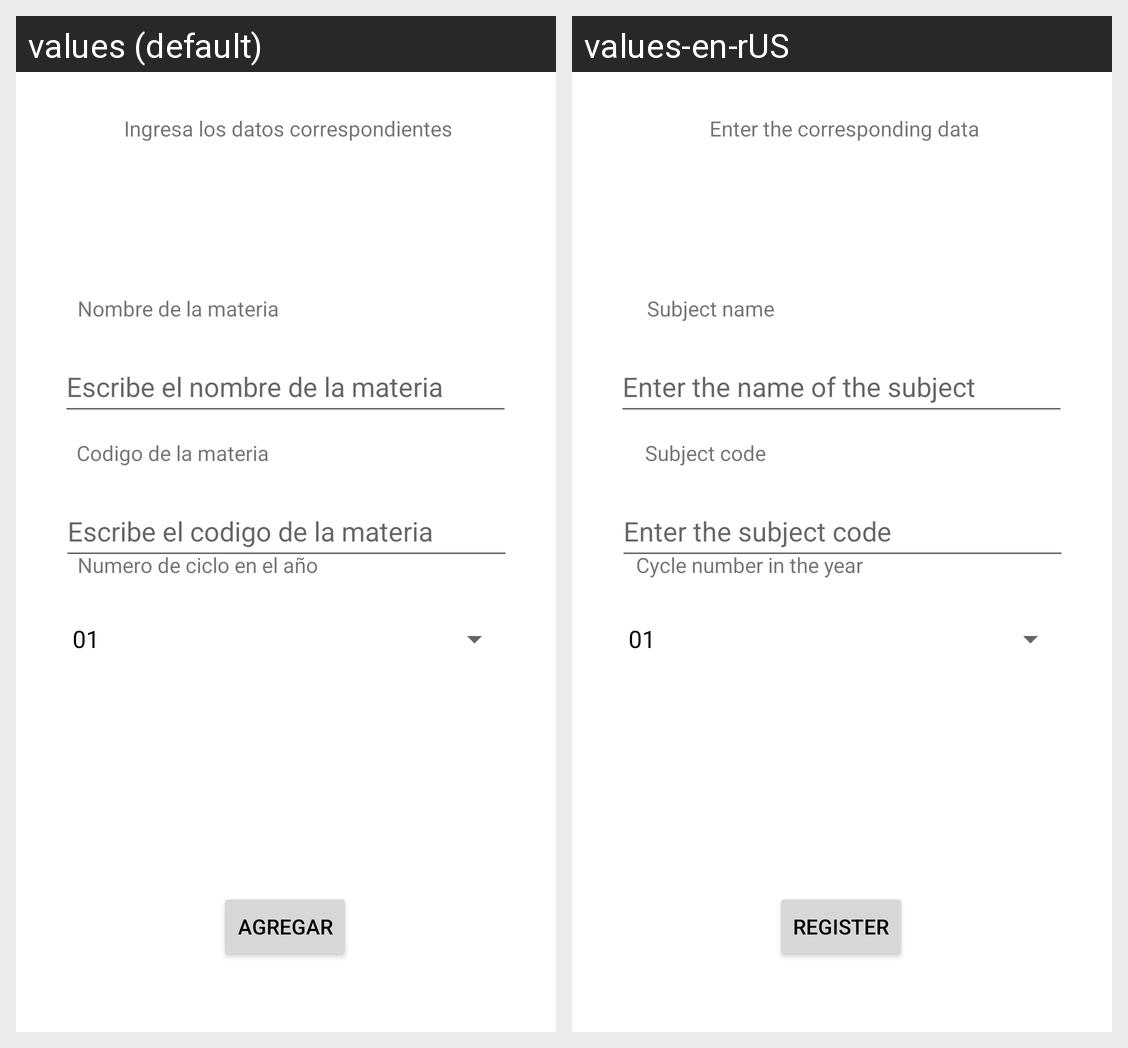

Strings drawn on this Android screen and how each of the app's shown locales translates them:
Android screen res/layout/activity_agregar_materia.xml rendered under 2 locales, left to right: values (default), values-en-rUS. Device: Nexus 5 (rendered at 1080×1920; each locale shown at half size, 540×960, under a caption strip naming it); theme Theme.ProyectoPDM.
Strings drawn on this screen, with the default value and each locale's value (text and hints the layout hard-codes, and strings that could not be matched under every locale, appear in the picture but are not listed):

escribe_el_nombre_de_la_materia
  values: Escribe el nombre de la materia
  values-en-rUS: Enter the name of the subject

escribe_el_codigo_de_la_materia
  values: Escribe el codigo de la materia
  values-en-rUS: Enter the subject code

ingresa_datos
  values: Ingresa los datos correspondientes
  values-en-rUS: Enter the corresponding data

ciclonumero
  values: Numero de ciclo en el año
  values-en-rUS: Cycle number in the year

registrar
  values: Agregar
  values-en-rUS: Register

nombremateria
  values: Nombre de la materia
  values-en-rUS: Subject name

codigomateria
  values: Codigo de la materia
  values-en-rUS: Subject code
